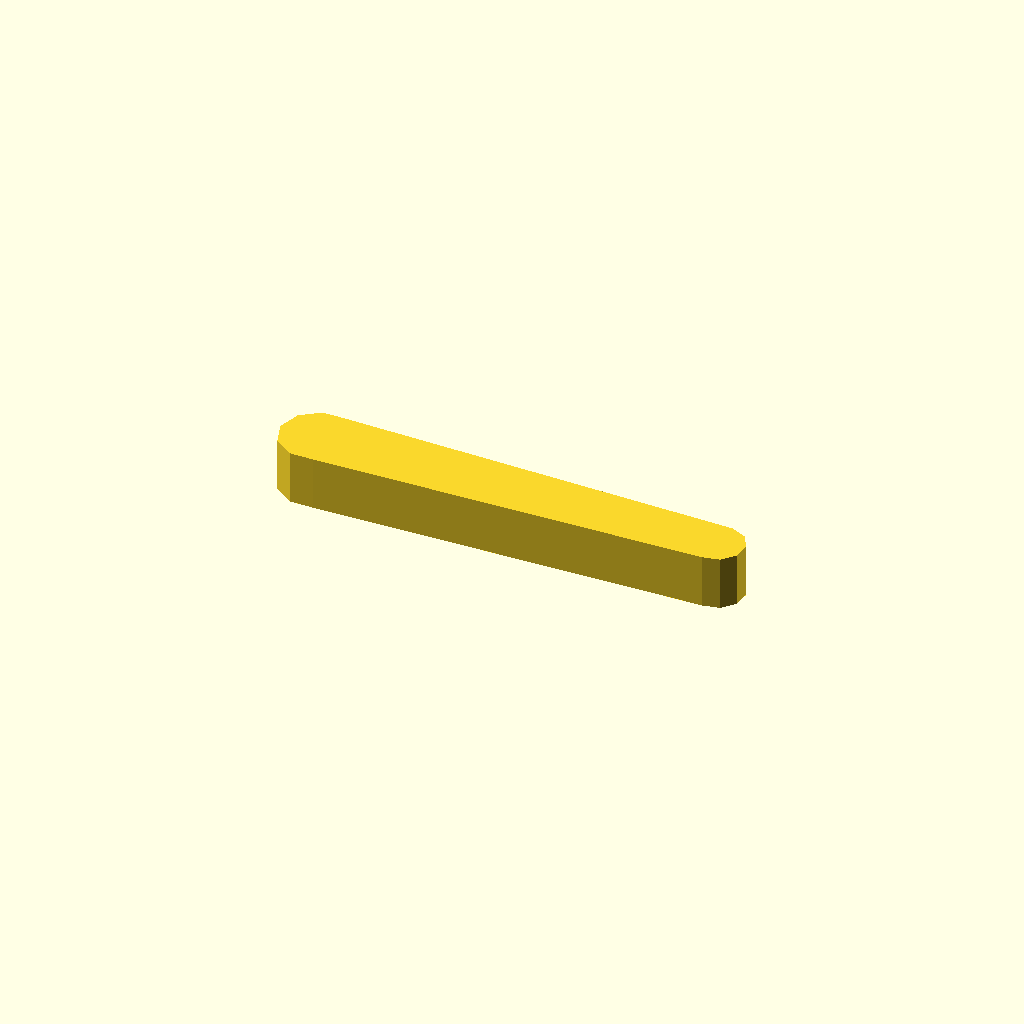
Cell 1 — every parameter at its default value.
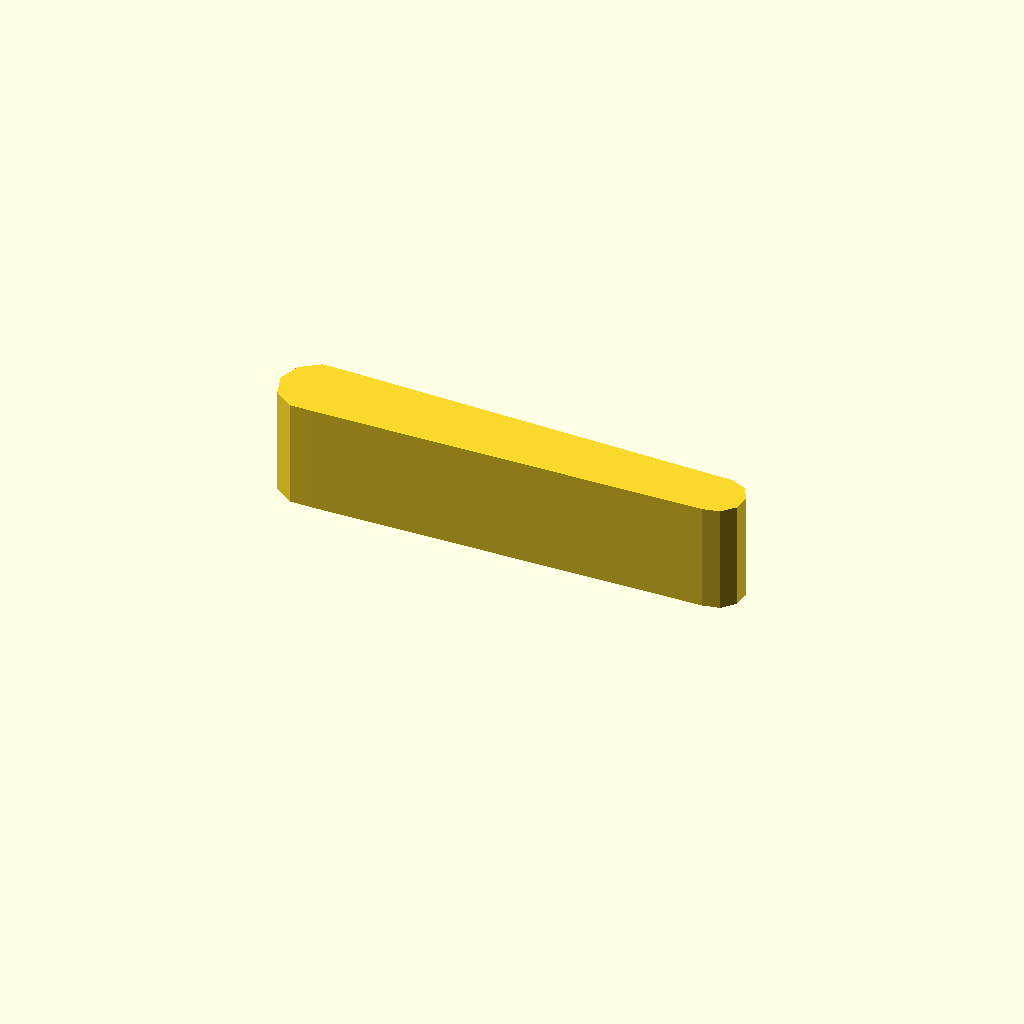
Cell 2 — profile_height set to 20, the other parameters unchanged.
All cells are drawn from one camera (rotation 55°, 0°, 25°, orthographic, colour scheme Cornfield), so only the parameter changes between them.
Source of the model, optional_data/data/sketch1/leverarms/part_0010.scad:
$fn = 32;

// ----------------------------------------------------------------------
// Lever arm: two bosses 14 and 10 mm, 75 mm between centres
// ----------------------------------------------------------------------

// --- parameters (mm) ---
profile_height = 10;      // extrusion height
profile_points = 13;      // points of the closed outline

profile = [[0, 6.657], [1.337, 2.543], [4.837, 0], [9.163, 0], [81.477, 1.685], [84.5, 2.327], [86.568, 4.624], [86.891, 7.697], [85.346, 10.373], [82.523, 11.63], [9.163, 13.315], [4.837, 13.315], [1.337, 10.772]];  // single closed polygon, 13 points, counter clockwise

// --- the one profile operation ---
linear_extrude(height = profile_height) polygon(points = profile);
Customizer parameters (derived from the source; name, type, default, range or options):
profile_height: number, default 10
profile_points: number, default 13
